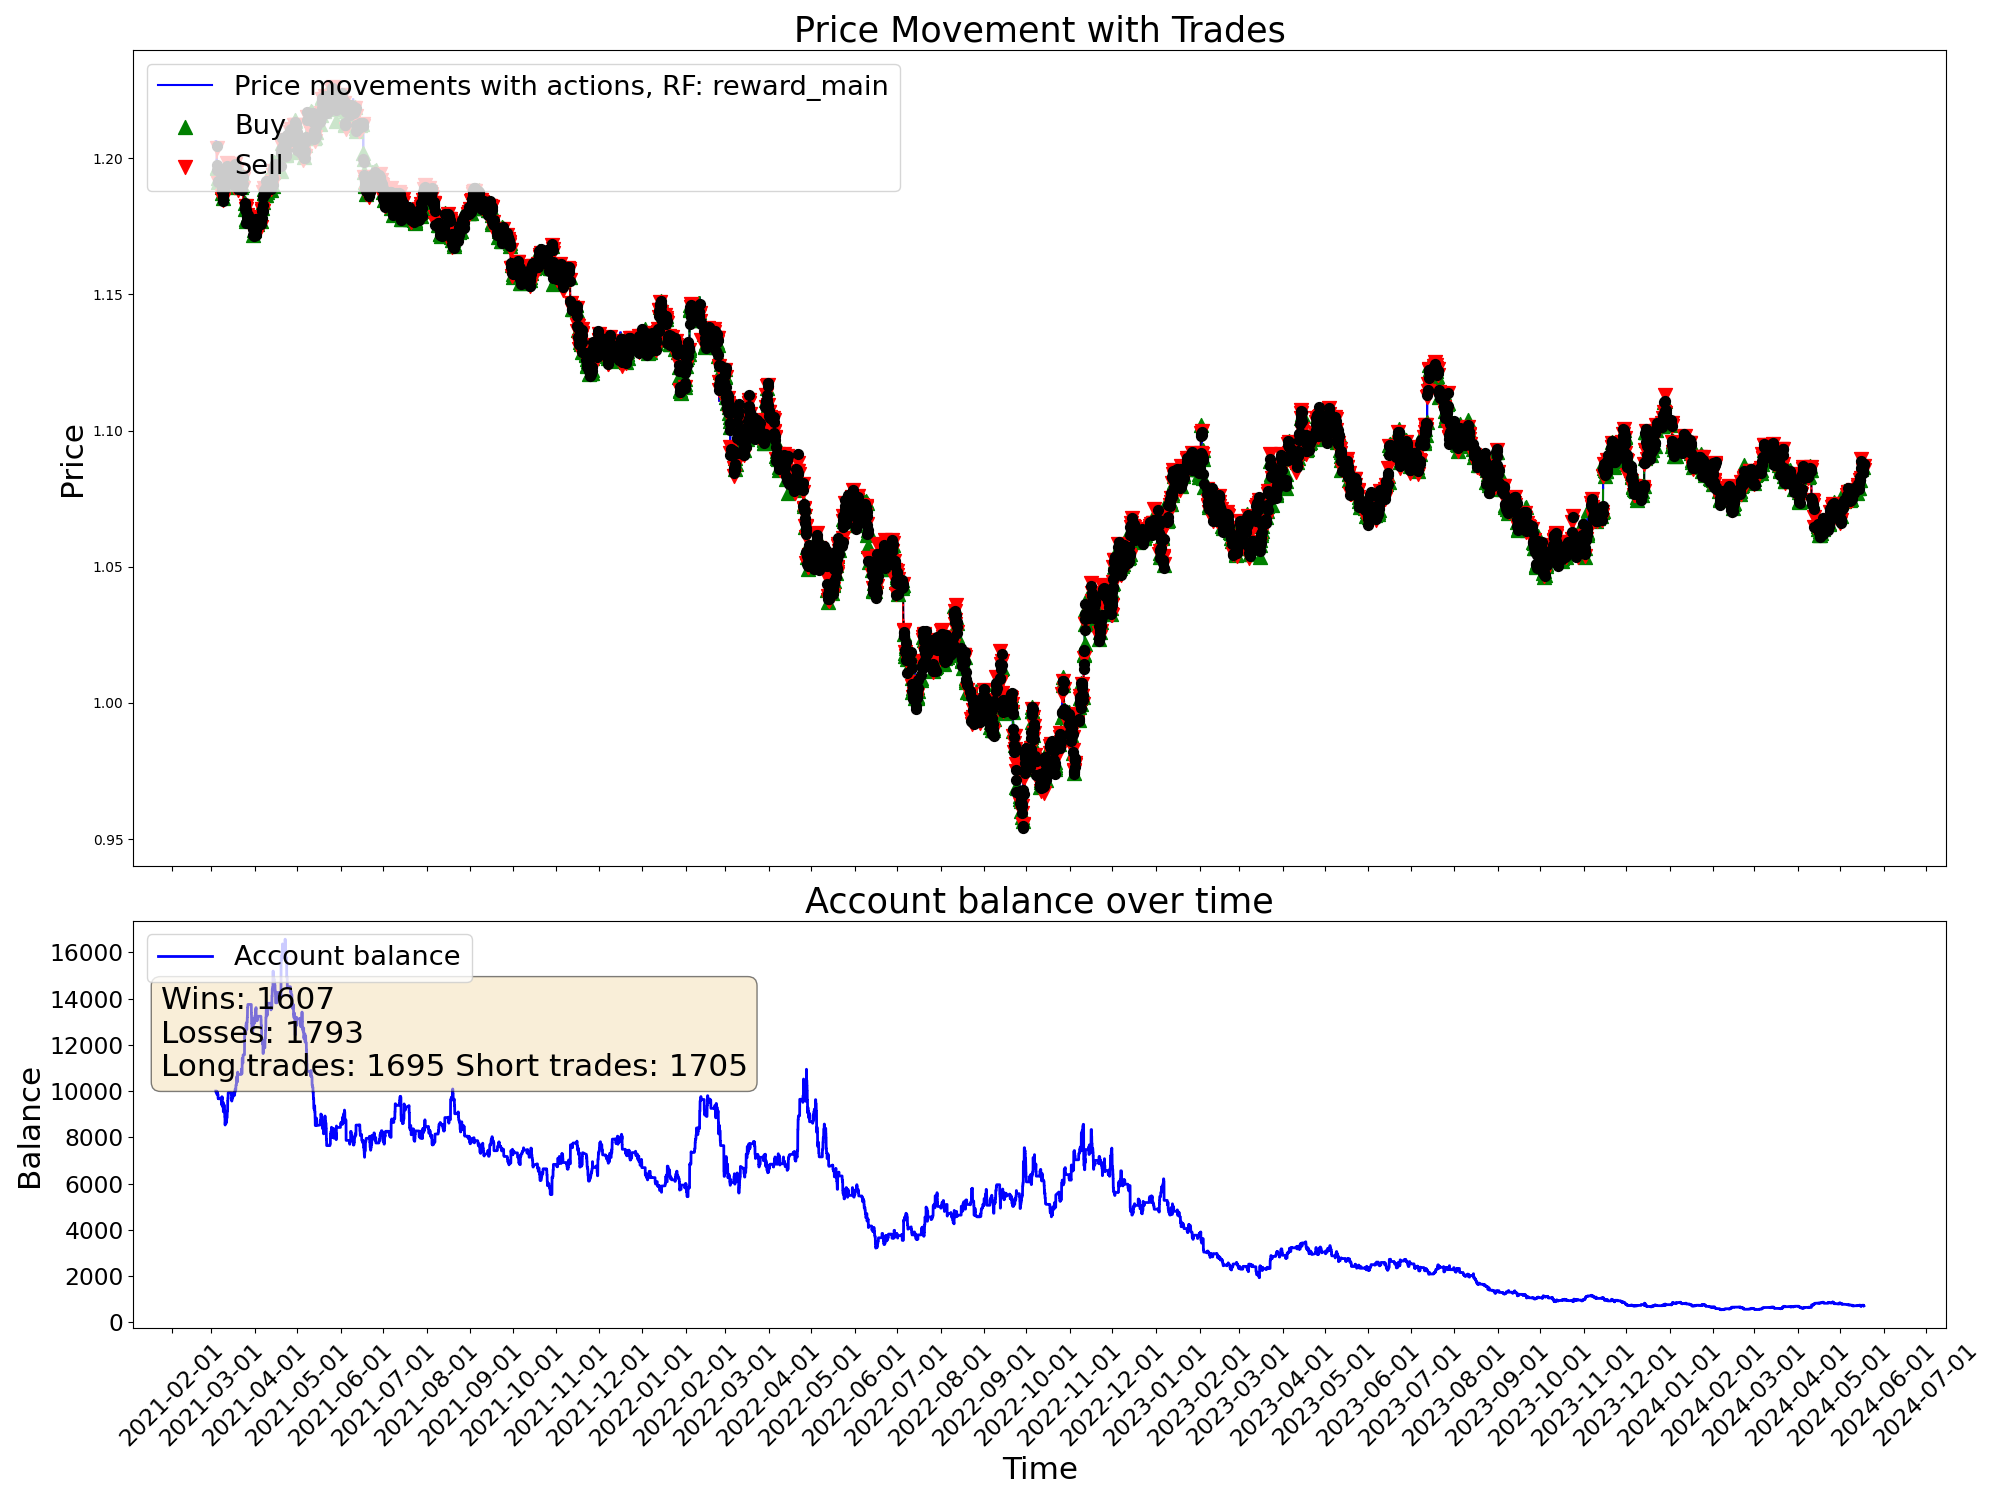

The data file committed next to this chart (first rows):
time, open, high, low, close, tick_volume, actDir, actRisk, eReward, eAccBalance, eWins, eLosses, pType, pOpenPrice, pSLPrice, pTPPrice, pProfit
2021-03-04 03:00:00, 1.206, 1.206, 1.205, 1.206, 2527, 0.0, 0.0, 0.0, 10000, 0, 0, 0, 0.0, 0.0, 0.0, 0.0
2021-03-04 04:00:00, 1.206, 1.206, 1.205, 1.205, 2195, 0.0, 0.0, 0.0, 10000, 0, 0, 0, 0.0, 0.0, 0.0, 0.0
2021-03-04 05:00:00, 1.205, 1.206, 1.205, 1.205, 1774, 0.0, 0.0, 0.0, 10000, 0, 0, 0, 0.0, 0.0, 0.0, 0.0
2021-03-04 06:00:00, 1.205, 1.205, 1.204, 1.205, 2248, 0.0, 0.0, 0.0, 10000, 0, 0, 0, 0.0, 0.0, 0.0, 0.0
2021-03-04 07:00:00, 1.205, 1.206, 1.205, 1.206, 2379, 0.0, 0.0, 0.0, 10000, 0, 0, 0, 0.0, 0.0, 0.0, 0.0
2021-03-04 08:00:00, 1.206, 1.206, 1.206, 1.206, 2413, 0.0, 0.0, 0.0, 10000, 0, 0, 0, 0.0, 0.0, 0.0, 0.0
2021-03-04 09:00:00, 1.206, 1.206, 1.205, 1.205, 3812, 0.0, 0.0, 0.0, 10000, 0, 0, 0, 0.0, 0.0, 0.0, 0.0
2021-03-04 10:00:00, 1.205, 1.206, 1.204, 1.204, 6946, 0.0, 0.0, 0.0, 10000, 0, 0, 0, 0.0, 0.0, 0.0, 0.0
2021-03-04 11:00:00, 1.204, 1.204, 1.203, 1.203, 5425, 0.0, 0.0, 0.0, 10000, 0, 0, 0, 0.0, 0.0, 0.0, 0.0
2021-03-04 12:00:00, 1.203, 1.205, 1.203, 1.205, 5281, 0.0, 0.0, 0.0, 10000, 0, 0, 0, 0.0, 0.0, 0.0, 0.0
2021-03-04 13:00:00, 1.205, 1.205, 1.203, 1.203, 4233, 0.0, 0.0, 0.0, 10000, 0, 0, 0, 0.0, 0.0, 0.0, 0.0
2021-03-04 14:00:00, 1.203, 1.204, 1.203, 1.203, 4352, 0.4465, 0.4465, 0.0, 10000, 0, 0, 0, 1.203, 1.202, 0.0, 0.0
2021-03-04 15:00:00, 1.203, 1.204, 1.203, 1.204, 5153, -0.6499, -0.6499, 0.0, 10000, 0, 0, 2, 1.204, 1.205, 0.0, 0.0
2021-03-04 16:00:00, 1.204, 1.204, 1.203, 1.204, 5766, 0.9634, 0.9634, 0.0, 10000, 0, 0, 2, 1.204, 1.205, 0.0, 0.0
2021-03-04 17:00:00, 1.204, 1.204, 1.202, 1.204, 8847, 0.6271, 0.6271, 0.0, 10000, 0, 0, 2, 1.204, 1.205, 0.0, 0.0
2021-03-04 18:00:00, 1.204, 1.205, 1.204, 1.204, 6093, -1.0, -1.0, 0.0, 10000, 0, 0, 2, 1.204, 1.205, 0.0, 0.0
2021-03-04 19:00:00, 1.204, 1.205, 1.199, 1.199, 15538, 1.0, 1.0, 0.0, 9869, 0, 1, 0, 0.0, 0.0, 0.0, -131.4
2021-03-04 20:00:00, 1.199, 1.2, 1.197, 1.197, 12890, 1.0, 1.0, 0.0, 9869, 0, 1, 1, 1.197, 1.195, 0.0, 0.0
2021-03-04 21:00:00, 1.197, 1.198, 1.196, 1.197, 8493, 1.0, 1.0, 0.0, 9869, 0, 1, 1, 1.197, 1.195, 0.0, 0.0
2021-03-04 22:00:00, 1.197, 1.197, 1.196, 1.197, 5417, 0.4956, 0.4956, 0.0, 9869, 0, 1, 1, 1.197, 1.195, 0.0, 0.0
2021-03-04 23:00:00, 1.197, 1.197, 1.197, 1.197, 1930, 1.0, 1.0, 0.0, 9869, 0, 1, 1, 1.197, 1.195, 0.0, 0.0
2021-03-05 00:00:00, 1.196, 1.198, 1.196, 1.197, 828, 1.0, 1.0, 0.0, 9869, 0, 1, 1, 1.197, 1.195, 0.0, 0.0
2021-03-05 01:00:00, 1.198, 1.198, 1.196, 1.197, 2478, -1.0, -1.0, 0.0, 9967, 1, 1, 0, 0.0, 0.0, 0.0, 98.28
2021-03-05 02:00:00, 1.197, 1.197, 1.196, 1.197, 2903, -0.3363, -0.3363, 0.0, 9967, 1, 1, 0, 1.197, 1.195, 0.0, 0.0
2021-03-05 03:00:00, 1.197, 1.197, 1.195, 1.196, 4152, -0.4641, -0.4641, 0.0, 9967, 1, 1, 0, 1.197, 1.195, 0.0, 0.0
2021-03-05 04:00:00, 1.196, 1.196, 1.195, 1.196, 2808, 0.3979, 0.3979, 0.0, 9967, 1, 1, 0, 1.197, 1.195, 0.0, 0.0
2021-03-05 05:00:00, 1.196, 1.197, 1.196, 1.196, 2103, 1.0, 1.0, 0.0, 9967, 1, 1, 1, 1.196, 1.195, 0.0, 0.0
2021-03-05 06:00:00, 1.196, 1.196, 1.196, 1.196, 2160, 1.0, 1.0, 0.0, 9967, 1, 1, 1, 1.196, 1.195, 0.0, 0.0
2021-03-05 07:00:00, 1.196, 1.196, 1.196, 1.196, 2014, -1.0, -1.0, 0.0, 9868, 1, 2, 0, 0.0, 0.0, 0.0, -99.13
2021-03-05 08:00:00, 1.196, 1.196, 1.195, 1.195, 2382, 0.497, 0.497, 0.0, 9868, 1, 2, 0, 1.197, 1.195, 0.0, 0.0
2021-03-05 09:00:00, 1.195, 1.196, 1.195, 1.195, 5839, 0.06837, 0.06837, 0.0, 9868, 1, 2, 0, 1.197, 1.195, 0.0, 0.0
2021-03-05 10:00:00, 1.195, 1.195, 1.191, 1.193, 8326, 1.0, 1.0, 0.0, 9868, 1, 2, 1, 1.193, 1.191, 0.0, 0.0
2021-03-05 11:00:00, 1.193, 1.194, 1.192, 1.193, 7103, -0.2786, -0.2786, 0.0, 9868, 1, 2, 1, 1.193, 1.191, 0.0, 0.0
2021-03-05 12:00:00, 1.193, 1.194, 1.193, 1.193, 4902, -0.6338, -0.6338, 0.0, 9868, 1, 2, 1, 1.193, 1.191, 0.0, 0.0
2021-03-05 13:00:00, 1.193, 1.194, 1.192, 1.193, 5260, -0.3935, -0.3935, 0.0, 9868, 1, 2, 1, 1.193, 1.191, 0.0, 0.0
2021-03-05 14:00:00, 1.193, 1.194, 1.193, 1.194, 5070, 1.0, 1.0, 0.0, 9868, 1, 2, 1, 1.193, 1.191, 0.0, 0.0
2021-03-05 15:00:00, 1.194, 1.194, 1.189, 1.192, 12120, -0.4958, -0.4958, 0.0, 9868, 1, 2, 1, 1.193, 1.191, 0.0, 0.0
2021-03-05 16:00:00, 1.192, 1.195, 1.191, 1.192, 14742, -0.005845, -0.005845, 0.0, 9868, 1, 2, 1, 1.193, 1.191, 0.0, 0.0
2021-03-05 17:00:00, 1.192, 1.193, 1.191, 1.191, 14808, -0.5817, -0.5817, 0.0, 9690, 1, 3, 0, 0.0, 0.0, 0.0, -178
2021-03-05 18:00:00, 1.191, 1.192, 1.191, 1.191, 10301, 1.0, 1.0, 0.0, 9690, 1, 3, 1, 1.191, 1.19, 0.0, 0.0
2021-03-05 19:00:00, 1.191, 1.192, 1.191, 1.191, 6640, 0.9392, 0.9392, 0.0, 9690, 1, 3, 1, 1.191, 1.19, 0.0, 0.0
2021-03-05 20:00:00, 1.191, 1.192, 1.191, 1.191, 4874, -0.1336, -0.1336, 0.0, 9690, 1, 3, 1, 1.191, 1.19, 0.0, 0.0
2021-03-05 21:00:00, 1.191, 1.192, 1.191, 1.191, 3173, 0.458, 0.458, 0.0, 9690, 1, 3, 1, 1.191, 1.19, 0.0, 0.0
2021-03-05 22:00:00, 1.191, 1.192, 1.191, 1.192, 2490, -0.9674, -0.9674, 0.0, 9669, 1, 4, 0, 0.0, 0.0, 0.0, -20.47
2021-03-05 23:00:00, 1.192, 1.192, 1.191, 1.191, 1898, -0.6555, -0.6555, 0.0, 9669, 1, 4, 2, 1.191, 1.192, 0.0, 0.0
2021-03-08 00:00:00, 1.192, 1.192, 1.192, 1.192, 259, 0.3171, 0.3171, 0.0, 9669, 1, 4, 2, 1.191, 1.192, 0.0, 0.0
2021-03-08 01:00:00, 1.192, 1.193, 1.192, 1.193, 3768, 0.5094, 0.5094, 0.0, 9669, 1, 4, 2, 1.191, 1.192, 0.0, 0.0
2021-03-08 02:00:00, 1.193, 1.193, 1.192, 1.193, 2426, -1.0, -1.0, 0.0, 9416, 1, 5, 0, 0.0, 0.0, 0.0, -253.2
2021-03-08 03:00:00, 1.193, 1.193, 1.192, 1.193, 2960, -1.0, -1.0, 0.0, 9416, 1, 5, 2, 1.193, 1.194, 0.0, 0.0
2021-03-08 04:00:00, 1.193, 1.193, 1.19, 1.191, 3242, -1.0, -1.0, 0.0, 9416, 1, 5, 2, 1.193, 1.194, 0.0, 0.0
2021-03-08 05:00:00, 1.191, 1.191, 1.19, 1.19, 2663, -0.0269, -0.0269, 0.0, 9416, 1, 5, 2, 1.193, 1.194, 0.0, 0.0
2021-03-08 06:00:00, 1.19, 1.191, 1.19, 1.191, 1703, -0.9834, -0.9834, 0.0, 9416, 1, 5, 2, 1.193, 1.194, 0.0, 0.0
2021-03-08 07:00:00, 1.191, 1.191, 1.191, 1.191, 2904, 1.0, 1.0, 0.0, 9748, 2, 5, 0, 0.0, 0.0, 0.0, 331.7
2021-03-08 08:00:00, 1.191, 1.191, 1.189, 1.189, 3010, 1.0, 1.0, 0.0, 9748, 2, 5, 1, 1.189, 1.188, 0.0, 0.0
2021-03-08 09:00:00, 1.189, 1.19, 1.188, 1.189, 5676, -1.0, -1.0, 0.0, 9748, 2, 5, 1, 1.189, 1.188, 0.0, 0.0
2021-03-08 10:00:00, 1.189, 1.19, 1.188, 1.188, 6370, -0.8327, -0.8327, 0.0, 9651, 2, 6, 0, 0.0, 0.0, 0.0, -96.38
2021-03-08 11:00:00, 1.188, 1.188, 1.187, 1.187, 5175, 1.0, 1.0, 0.0, 9651, 2, 6, 1, 1.187, 1.186, 0.0, 0.0
2021-03-08 12:00:00, 1.187, 1.188, 1.187, 1.188, 4080, -0.06172, -0.06172, 0.0, 9651, 2, 6, 1, 1.187, 1.186, 0.0, 0.0
2021-03-08 13:00:00, 1.188, 1.188, 1.187, 1.187, 3798, -1.0, -1.0, 0.0, 9748, 3, 6, 0, 0.0, 0.0, 0.0, 96.91
2021-03-08 14:00:00, 1.187, 1.187, 1.186, 1.186, 4953, -0.564, -0.564, 0.0, 9748, 3, 6, 2, 1.186, 1.188, 0.0, 0.0
... 19,940 more rows
